Photos from the image-classification dataset "public" in the GitHub repository medwsx-jpg/record365-clean. Its 4 classes are: basic, safety, service, tools.

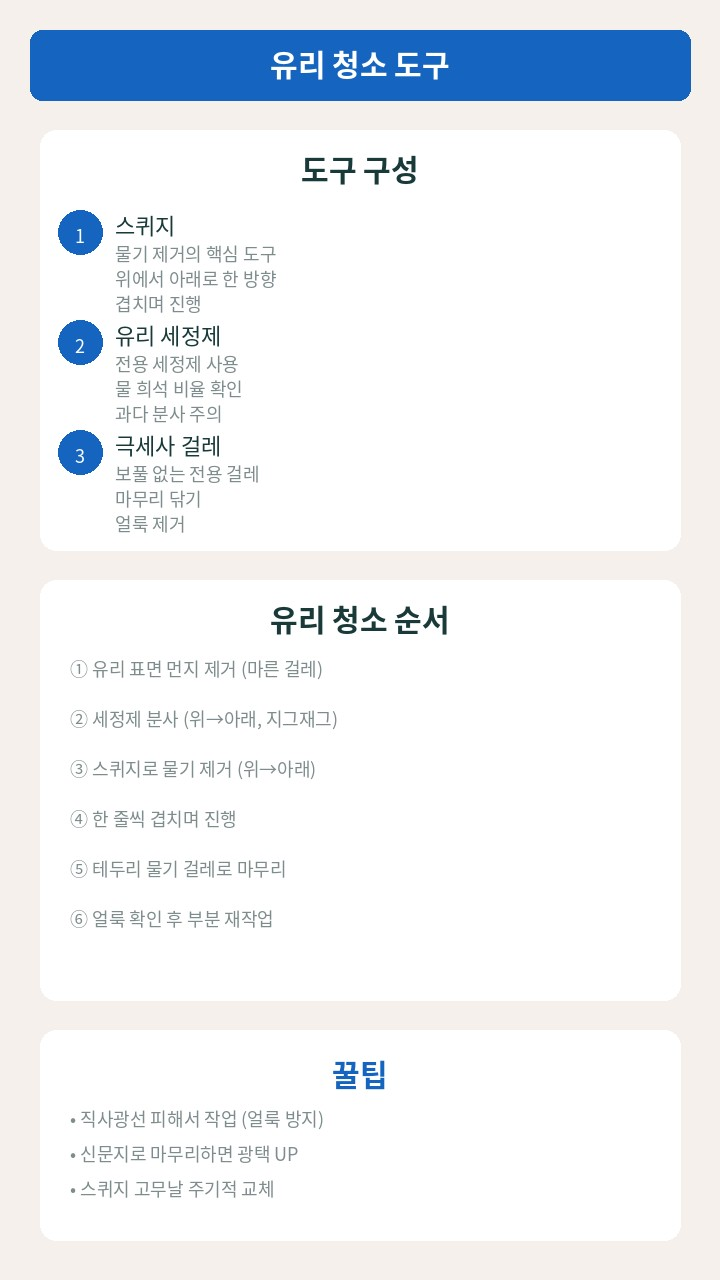
Label: tools

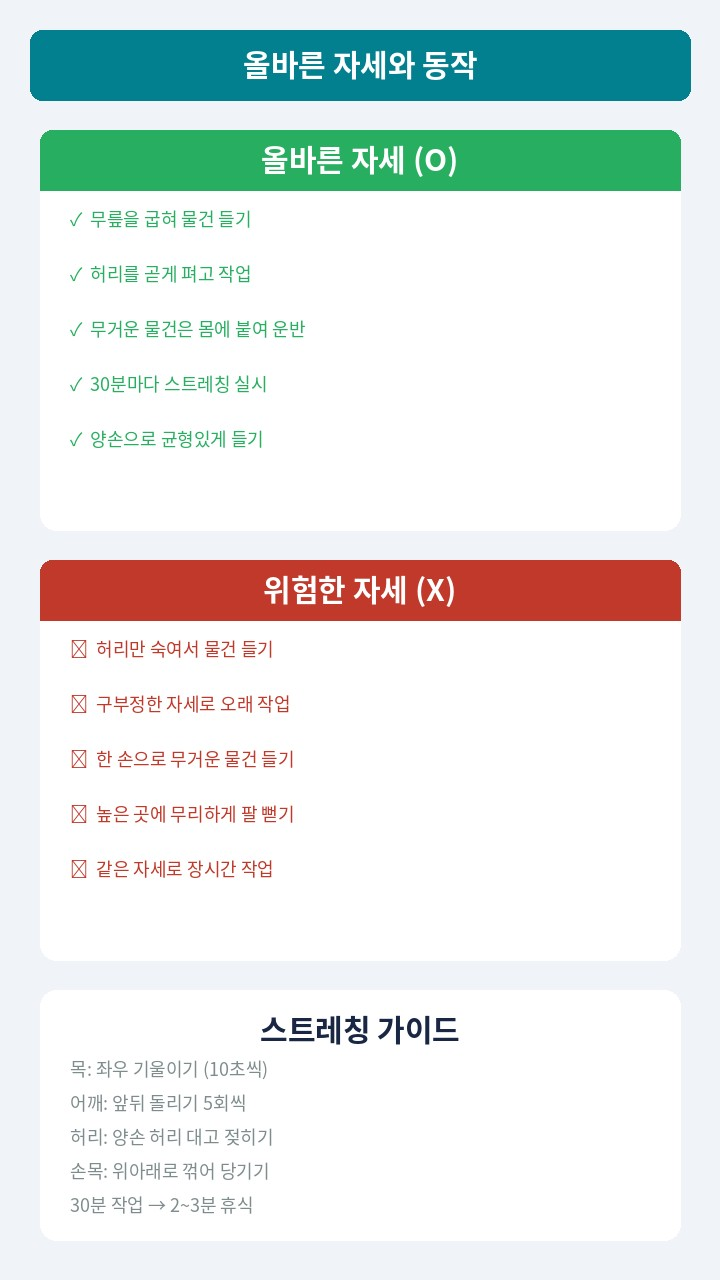
Label: safety

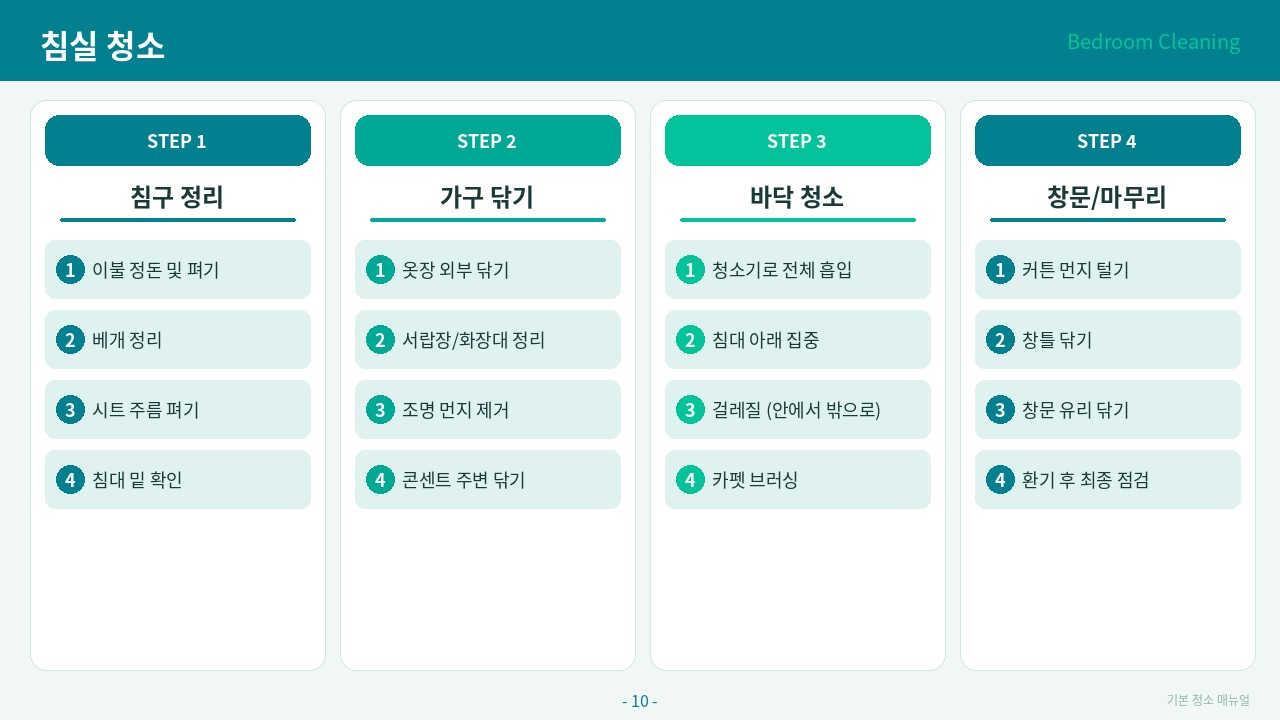
Label: basic

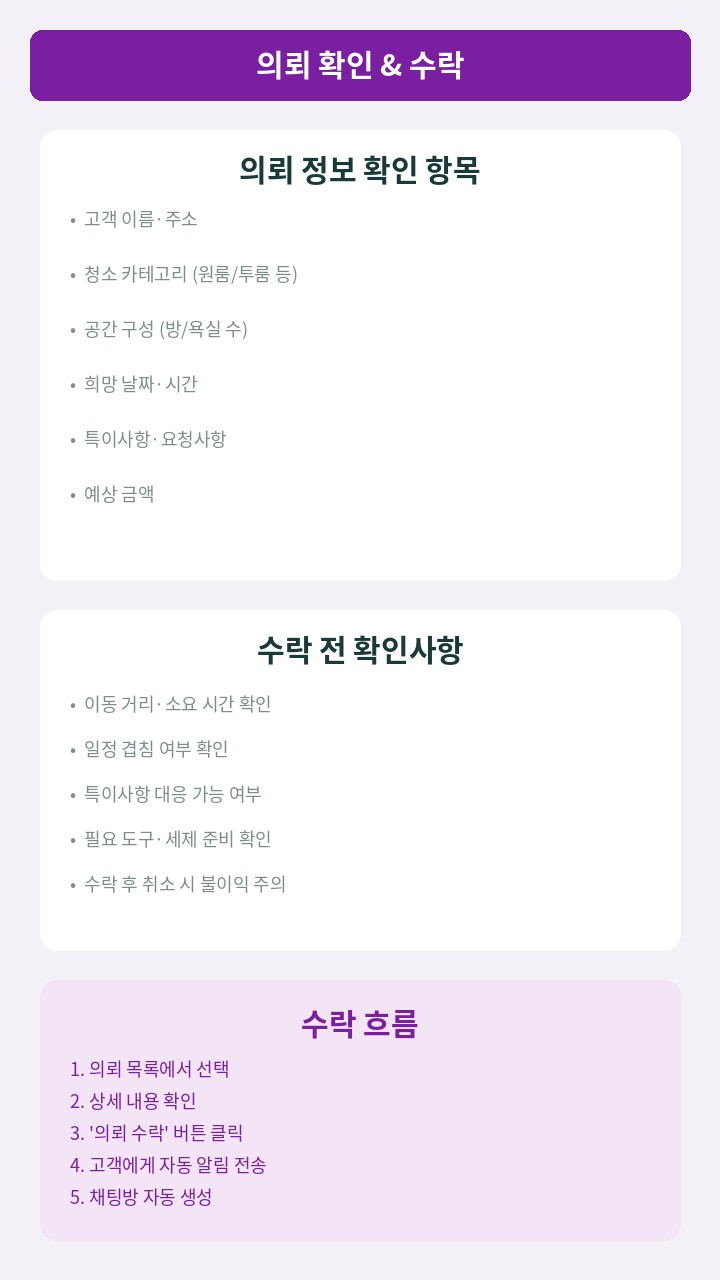
Label: service

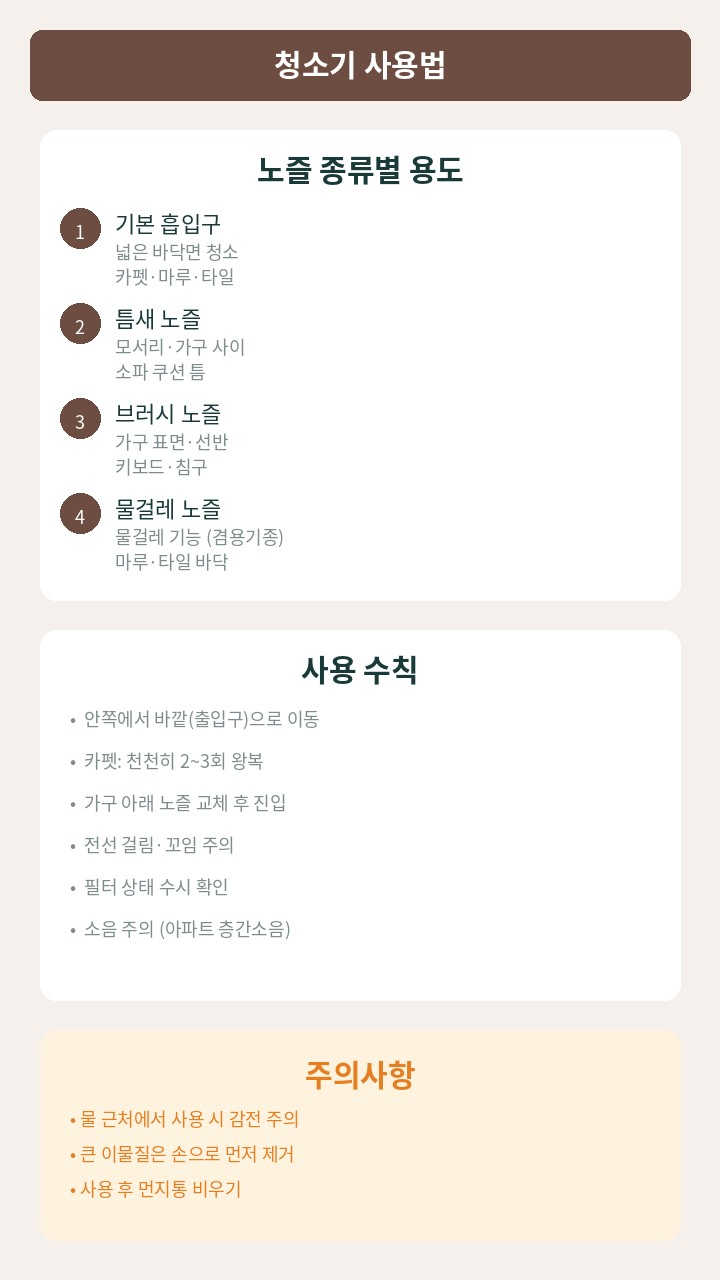
Label: tools

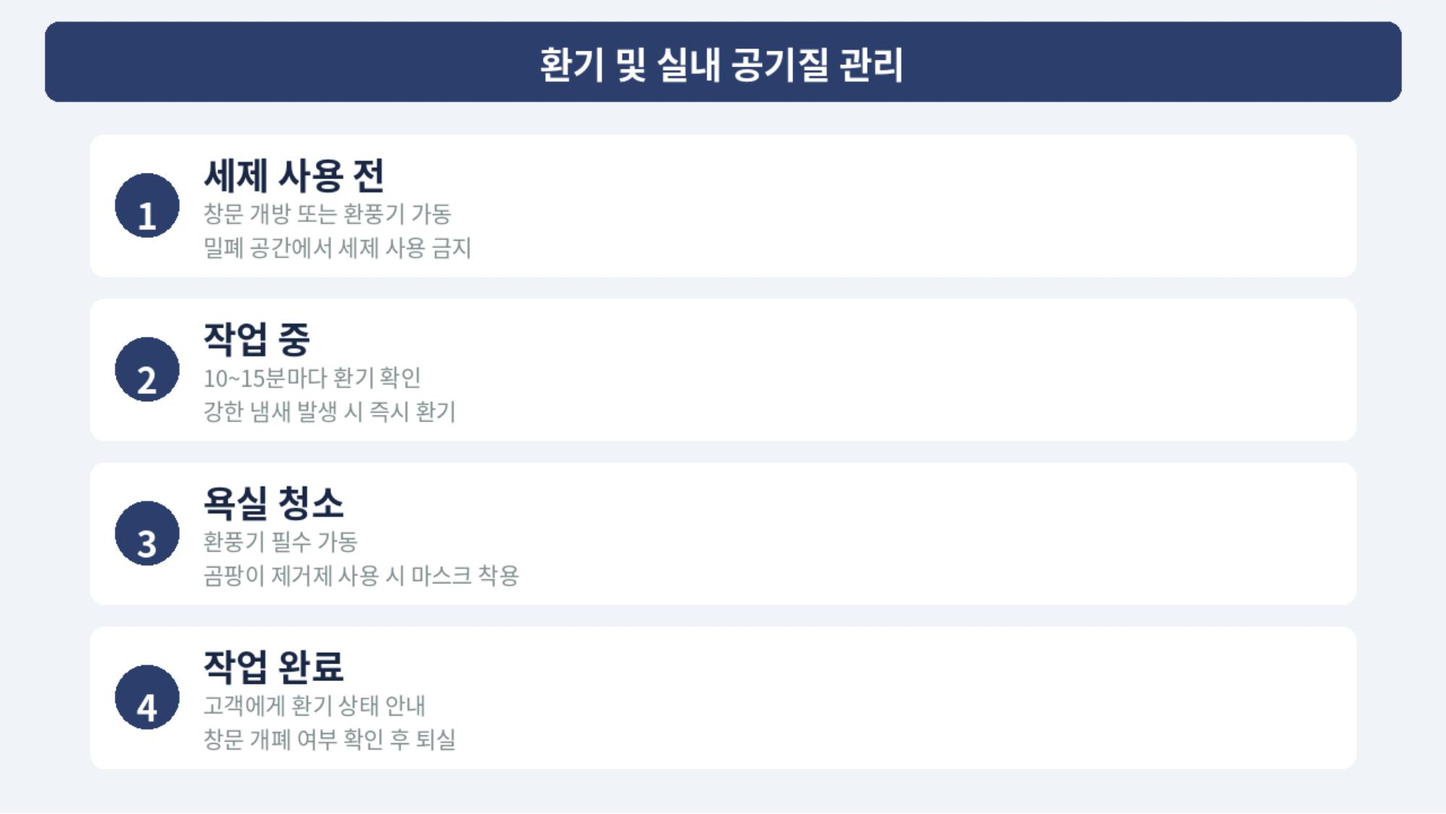
Label: safety
